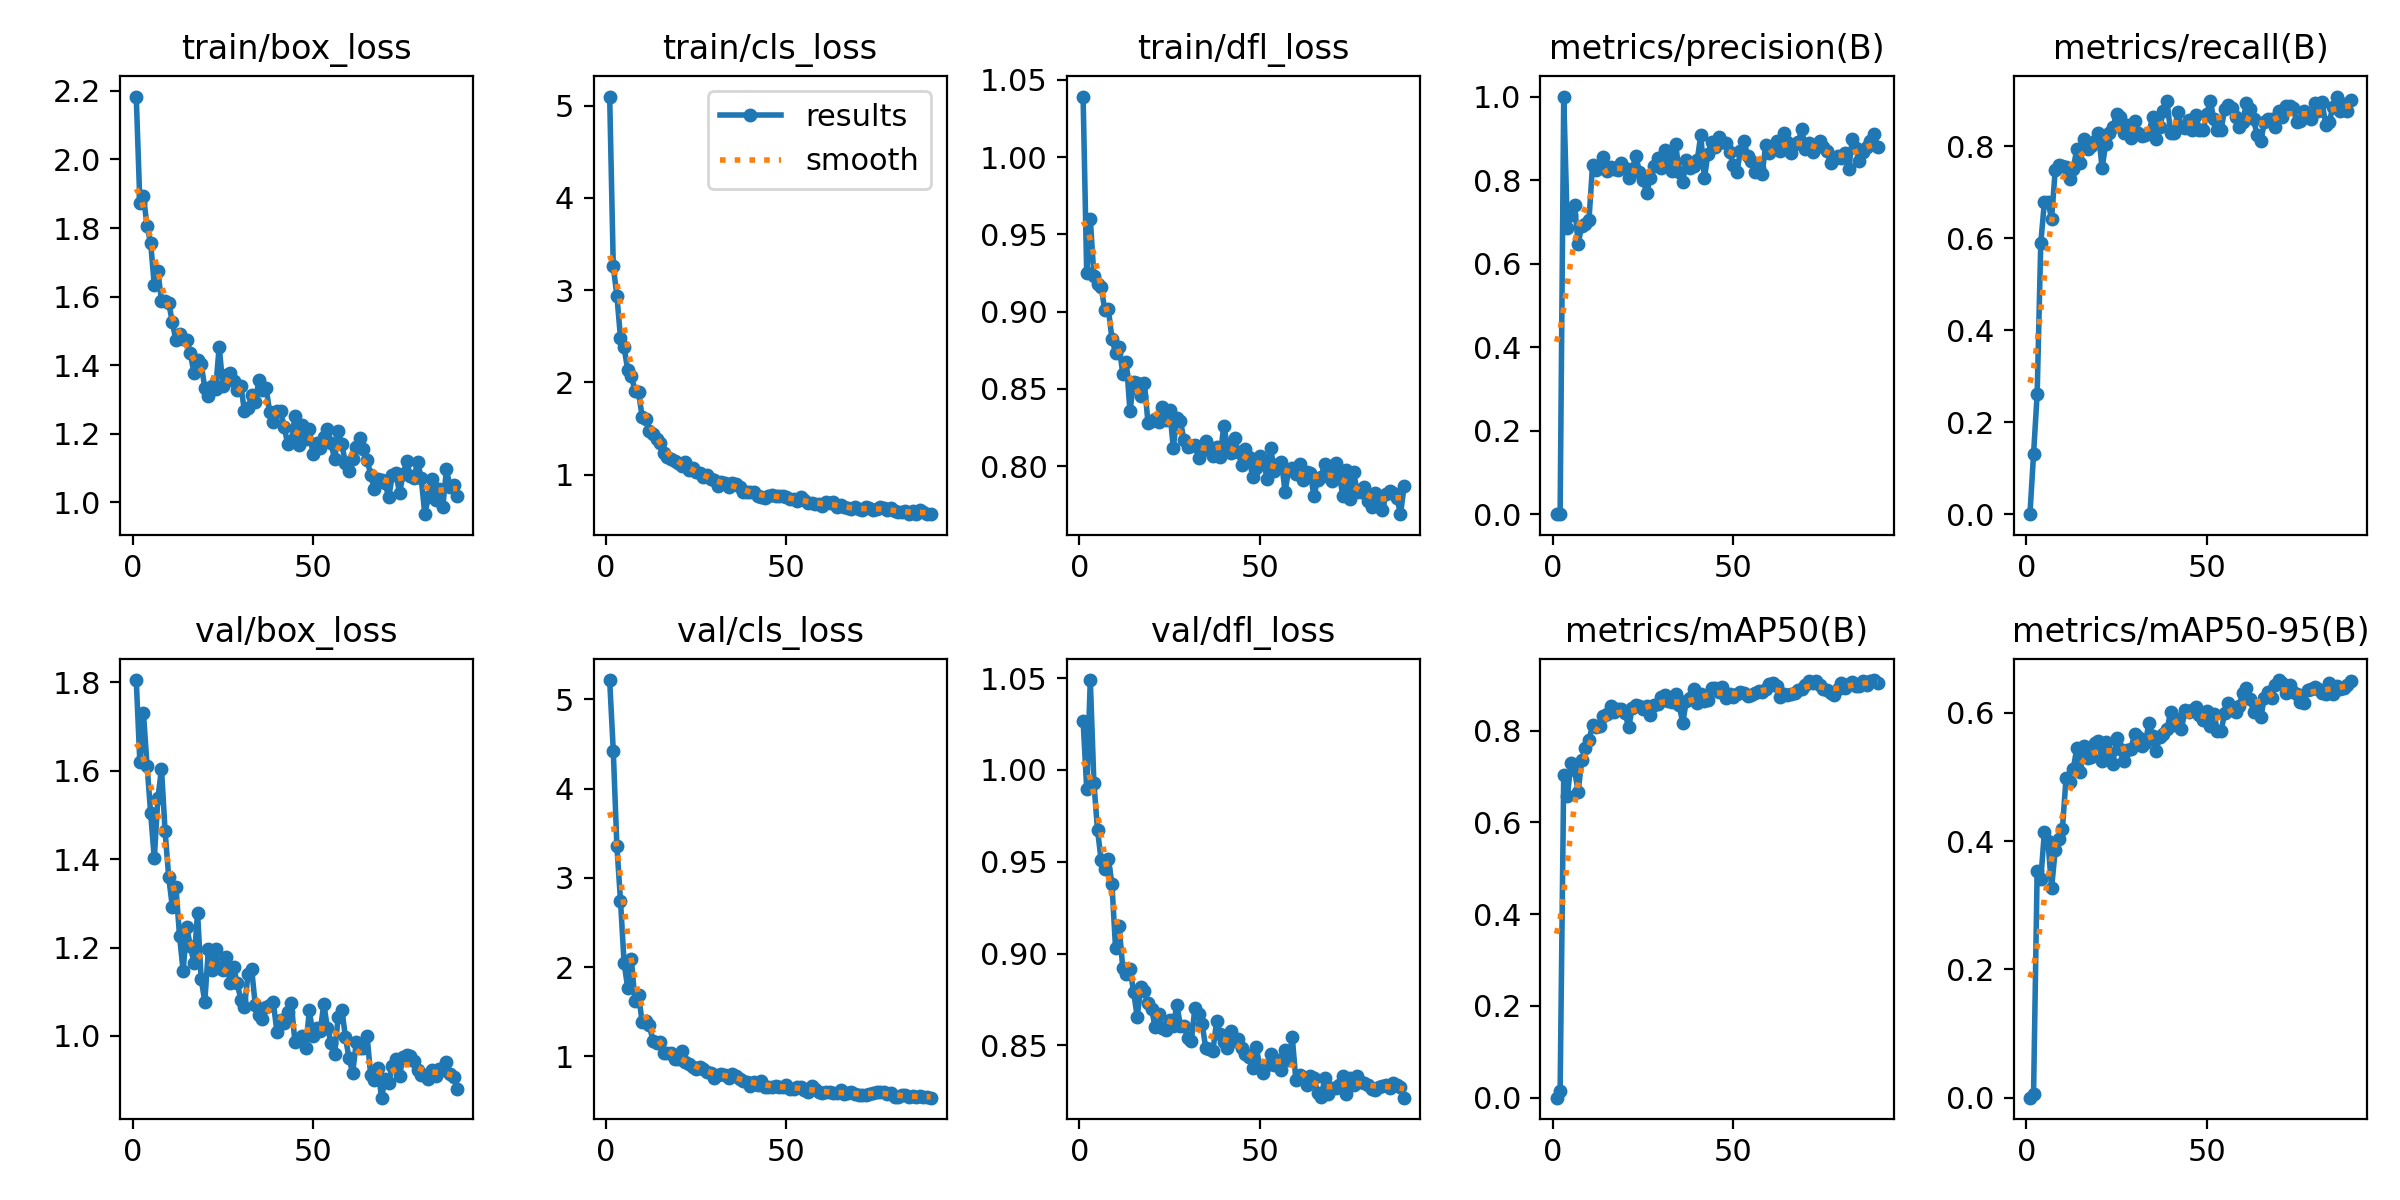

The data file committed next to this chart (first rows):
epoch, time, train/box_loss, train/cls_loss, train/dfl_loss, metrics/precision(B), metrics/recall(B), metrics/mAP50(B), metrics/mAP50-95(B), val/box_loss, val/cls_loss, val/dfl_loss, lr/pg0, lr/pg1, lr/pg2
1, 26.94, 2.183, 5.099, 1.039, 0, 0, 0, 0, 1.805, 5.217, 1.027, 0.0005406, 0.0005406, 0.0005406
2, 39.91, 1.874, 3.259, 0.9249, 0.00072, 0.1304, 0.01416, 0.00556, 1.619, 4.424, 0.9898, 0.001085, 0.001085, 0.001085
3, 52.7, 1.894, 2.939, 0.9599, 1, 0.2611, 0.7029, 0.3538, 1.729, 3.357, 1.049, 0.001619, 0.001619, 0.001619
4, 65.61, 1.805, 2.484, 0.923, 0.6854, 0.5891, 0.6567, 0.3403, 1.611, 2.747, 0.9928, 0.001617, 0.001617, 0.001617
5, 78.36, 1.756, 2.381, 0.9178, 0.717, 0.6783, 0.7294, 0.4139, 1.503, 2.047, 0.9673, 0.001601, 0.001601, 0.001601
6, 91.61, 1.633, 2.134, 0.916, 0.7399, 0.6794, 0.714, 0.4007, 1.401, 1.768, 0.9509, 0.001584, 0.001584, 0.001584
7, 104.8, 1.675, 2.075, 0.9013, 0.6476, 0.6427, 0.6666, 0.3269, 1.537, 2.096, 0.9459, 0.001568, 0.001568, 0.001568
8, 117.8, 1.587, 1.909, 0.9016, 0.6908, 0.7475, 0.7369, 0.3856, 1.604, 1.625, 0.9516, 0.001551, 0.001551, 0.001551
9, 130.7, 1.588, 1.894, 0.8825, 0.6952, 0.7595, 0.7628, 0.4037, 1.462, 1.688, 0.9377, 0.001535, 0.001535, 0.001535
10, 143.7, 1.582, 1.629, 0.8733, 0.7053, 0.7561, 0.7802, 0.4191, 1.359, 1.389, 0.9029, 0.001518, 0.001518, 0.001518
11, 156.7, 1.526, 1.598, 0.8772, 0.8368, 0.7547, 0.8121, 0.4981, 1.292, 1.395, 0.9149, 0.001502, 0.001502, 0.001502
12, 169.5, 1.472, 1.474, 0.8598, 0.824, 0.728, 0.8076, 0.4916, 1.337, 1.351, 0.8921, 0.001485, 0.001485, 0.001485
13, 182.4, 1.492, 1.444, 0.8675, 0.8325, 0.7516, 0.8107, 0.5128, 1.227, 1.176, 0.8888, 0.001469, 0.001469, 0.001469
14, 195.8, 1.477, 1.391, 0.8354, 0.8549, 0.7943, 0.8317, 0.5451, 1.146, 1.152, 0.8916, 0.001452, 0.001452, 0.001452
15, 208.5, 1.473, 1.346, 0.8545, 0.8221, 0.7633, 0.8364, 0.5082, 1.245, 1.16, 0.8793, 0.001436, 0.001436, 0.001436
16, 221.5, 1.434, 1.233, 0.8538, 0.8302, 0.815, 0.8545, 0.5488, 1.203, 1.041, 0.8656, 0.001419, 0.001419, 0.001419
17, 234.7, 1.378, 1.193, 0.8456, 0.827, 0.7946, 0.8409, 0.5304, 1.165, 1.034, 0.8818, 0.001403, 0.001403, 0.001403
18, 247.4, 1.416, 1.173, 0.8537, 0.823, 0.8006, 0.8467, 0.5308, 1.278, 1.044, 0.8796, 0.001386, 0.001386, 0.001386
19, 260, 1.404, 1.151, 0.8277, 0.8419, 0.8108, 0.8475, 0.5535, 1.129, 0.9692, 0.8733, 0.00137, 0.00137, 0.00137
20, 273, 1.334, 1.124, 0.8289, 0.8295, 0.8288, 0.839, 0.5557, 1.078, 0.9713, 0.8696, 0.001353, 0.001353, 0.001353
21, 285.6, 1.311, 1.089, 0.8304, 0.8056, 0.7529, 0.8074, 0.5253, 1.196, 1.066, 0.8598, 0.001337, 0.001337, 0.001337
22, 298.5, 1.338, 1.137, 0.8286, 0.8272, 0.8045, 0.8498, 0.5546, 1.15, 0.9394, 0.8673, 0.00132, 0.00132, 0.00132
23, 311.5, 1.329, 1.048, 0.8385, 0.8568, 0.828, 0.8567, 0.5371, 1.196, 0.9106, 0.8596, 0.001304, 0.001304, 0.001304
24, 324.5, 1.454, 1.074, 0.8297, 0.8202, 0.8412, 0.8534, 0.52, 1.154, 0.8842, 0.8582, 0.001287, 0.001287, 0.001287
25, 337.5, 1.34, 1.026, 0.8366, 0.8, 0.8706, 0.8476, 0.5605, 1.15, 0.8575, 0.8638, 0.001271, 0.001271, 0.001271
26, 350.2, 1.373, 1.018, 0.812, 0.7692, 0.8647, 0.8533, 0.5432, 1.178, 0.8808, 0.8607, 0.001254, 0.001254, 0.001254
27, 363, 1.376, 0.9711, 0.8311, 0.8046, 0.8294, 0.8337, 0.5243, 1.12, 0.8638, 0.8721, 0.001238, 0.001238, 0.001238
28, 375.9, 1.355, 0.9981, 0.8289, 0.834, 0.8471, 0.8569, 0.5423, 1.156, 0.831, 0.8603, 0.001221, 0.001221, 0.001221
29, 388.6, 1.328, 0.9519, 0.8166, 0.8533, 0.8175, 0.8592, 0.544, 1.119, 0.8149, 0.8603, 0.001205, 0.001205, 0.001205
30, 401.9, 1.34, 0.9456, 0.8125, 0.8283, 0.8549, 0.8739, 0.5668, 1.082, 0.7634, 0.8542, 0.001188, 0.001188, 0.001188
31, 414.7, 1.266, 0.8751, 0.8127, 0.8732, 0.828, 0.8779, 0.5628, 1.064, 0.7918, 0.8525, 0.001172, 0.001172, 0.001172
32, 427.8, 1.274, 0.9174, 0.8135, 0.8498, 0.8221, 0.8652, 0.548, 1.141, 0.8005, 0.8704, 0.001155, 0.001155, 0.001155
33, 440.8, 1.314, 0.9125, 0.8052, 0.8211, 0.8235, 0.8625, 0.5535, 1.151, 0.7915, 0.867, 0.001139, 0.001139, 0.001139
34, 453.6, 1.294, 0.8647, 0.8103, 0.8873, 0.8294, 0.8791, 0.585, 1.07, 0.7622, 0.8616, 0.001122, 0.001122, 0.001122
35, 466.6, 1.356, 0.9059, 0.8159, 0.8204, 0.8637, 0.8558, 0.5644, 1.048, 0.8023, 0.8487, 0.001106, 0.001106, 0.001106
36, 479.5, 1.329, 0.8947, 0.8106, 0.7952, 0.8169, 0.8173, 0.5413, 1.038, 0.7839, 0.8479, 0.001089, 0.001089, 0.001089
37, 492.1, 1.335, 0.8705, 0.8065, 0.8491, 0.8412, 0.8653, 0.563, 1.065, 0.7505, 0.847, 0.001073, 0.001073, 0.001073
38, 504.9, 1.263, 0.812, 0.8123, 0.8281, 0.8765, 0.8713, 0.5676, 1.07, 0.7298, 0.8631, 0.001056, 0.001056, 0.001056
39, 518, 1.236, 0.8083, 0.8056, 0.834, 0.8985, 0.8905, 0.5746, 1.076, 0.7169, 0.8562, 0.00104, 0.00104, 0.00104
40, 531, 1.268, 0.8159, 0.8262, 0.8474, 0.8294, 0.861, 0.6008, 1.01, 0.6707, 0.852, 0.001023, 0.001023, 0.001023
41, 543.8, 1.266, 0.8127, 0.813, 0.907, 0.8294, 0.8789, 0.5814, 1.035, 0.7182, 0.8485, 0.001007, 0.001007, 0.001007
42, 556.8, 1.221, 0.7707, 0.8085, 0.8049, 0.8755, 0.8649, 0.5911, 1.028, 0.6846, 0.8576, 0.0009904, 0.0009904, 0.0009904
43, 569.3, 1.169, 0.7549, 0.8179, 0.8627, 0.8412, 0.8667, 0.5754, 1.054, 0.7307, 0.8525, 0.0009739, 0.0009739, 0.0009739
44, 582, 1.18, 0.7469, 0.809, 0.8917, 0.8398, 0.8928, 0.6046, 1.074, 0.6607, 0.8533, 0.0009574, 0.0009574, 0.0009574
45, 594.7, 1.251, 0.7634, 0.8009, 0.8789, 0.8574, 0.8932, 0.6016, 0.9857, 0.6562, 0.8488, 0.0009409, 0.0009409, 0.0009409
46, 607.9, 1.168, 0.7773, 0.8111, 0.9025, 0.8358, 0.8853, 0.6052, 0.9936, 0.6602, 0.8452, 0.0009244, 0.0009244, 0.0009244
47, 620.9, 1.226, 0.7725, 0.8058, 0.8918, 0.8684, 0.8952, 0.6098, 1.001, 0.6723, 0.8438, 0.0009078, 0.0009078, 0.0009078
48, 633.9, 1.186, 0.7704, 0.7928, 0.8887, 0.8357, 0.872, 0.597, 0.9734, 0.6599, 0.8378, 0.0008913, 0.0008913, 0.0008913
49, 647.1, 1.215, 0.7692, 0.7987, 0.8665, 0.8353, 0.8797, 0.5883, 1.059, 0.6601, 0.8493, 0.0008748, 0.0008748, 0.0008748
50, 659.9, 1.14, 0.7552, 0.8063, 0.8358, 0.8706, 0.8734, 0.6033, 0.9999, 0.6816, 0.8382, 0.0008583, 0.0008583, 0.0008583
51, 672.7, 1.173, 0.7322, 0.804, 0.8199, 0.8978, 0.8797, 0.5791, 1.018, 0.6347, 0.8351, 0.0008418, 0.0008418, 0.0008418
52, 685.6, 1.16, 0.7353, 0.7915, 0.8694, 0.8588, 0.8841, 0.5982, 1.011, 0.6364, 0.8392, 0.0008253, 0.0008253, 0.0008253
53, 698.4, 1.19, 0.719, 0.8116, 0.8934, 0.8353, 0.8831, 0.572, 1.073, 0.6605, 0.8454, 0.0008088, 0.0008088, 0.0008088
54, 711, 1.214, 0.7563, 0.7971, 0.8568, 0.8361, 0.8751, 0.5718, 1.018, 0.6604, 0.8391, 0.0007923, 0.0007923, 0.0007923
55, 723.5, 1.174, 0.7225, 0.8014, 0.8453, 0.8811, 0.8781, 0.6002, 0.9852, 0.6226, 0.842, 0.0007758, 0.0007758, 0.0007758
56, 735.9, 1.125, 0.6953, 0.8027, 0.8204, 0.8899, 0.8831, 0.616, 0.9594, 0.6041, 0.8364, 0.0007593, 0.0007593, 0.0007593
57, 748.4, 1.208, 0.6954, 0.7834, 0.8278, 0.8823, 0.8863, 0.6049, 1.044, 0.6726, 0.8477, 0.0007428, 0.0007428, 0.0007428
58, 760.8, 1.17, 0.6773, 0.7975, 0.8135, 0.8628, 0.8839, 0.6015, 1.06, 0.6359, 0.842, 0.0007263, 0.0007263, 0.0007263
59, 773.2, 1.114, 0.6783, 0.7988, 0.8847, 0.8412, 0.8914, 0.6101, 0.9976, 0.5972, 0.8544, 0.0007098, 0.0007098, 0.0007098
60, 785.7, 1.091, 0.6656, 0.7947, 0.8637, 0.8529, 0.9017, 0.6318, 0.9496, 0.5879, 0.8309, 0.0006933, 0.0006933, 0.0006933
... 30 more rows
